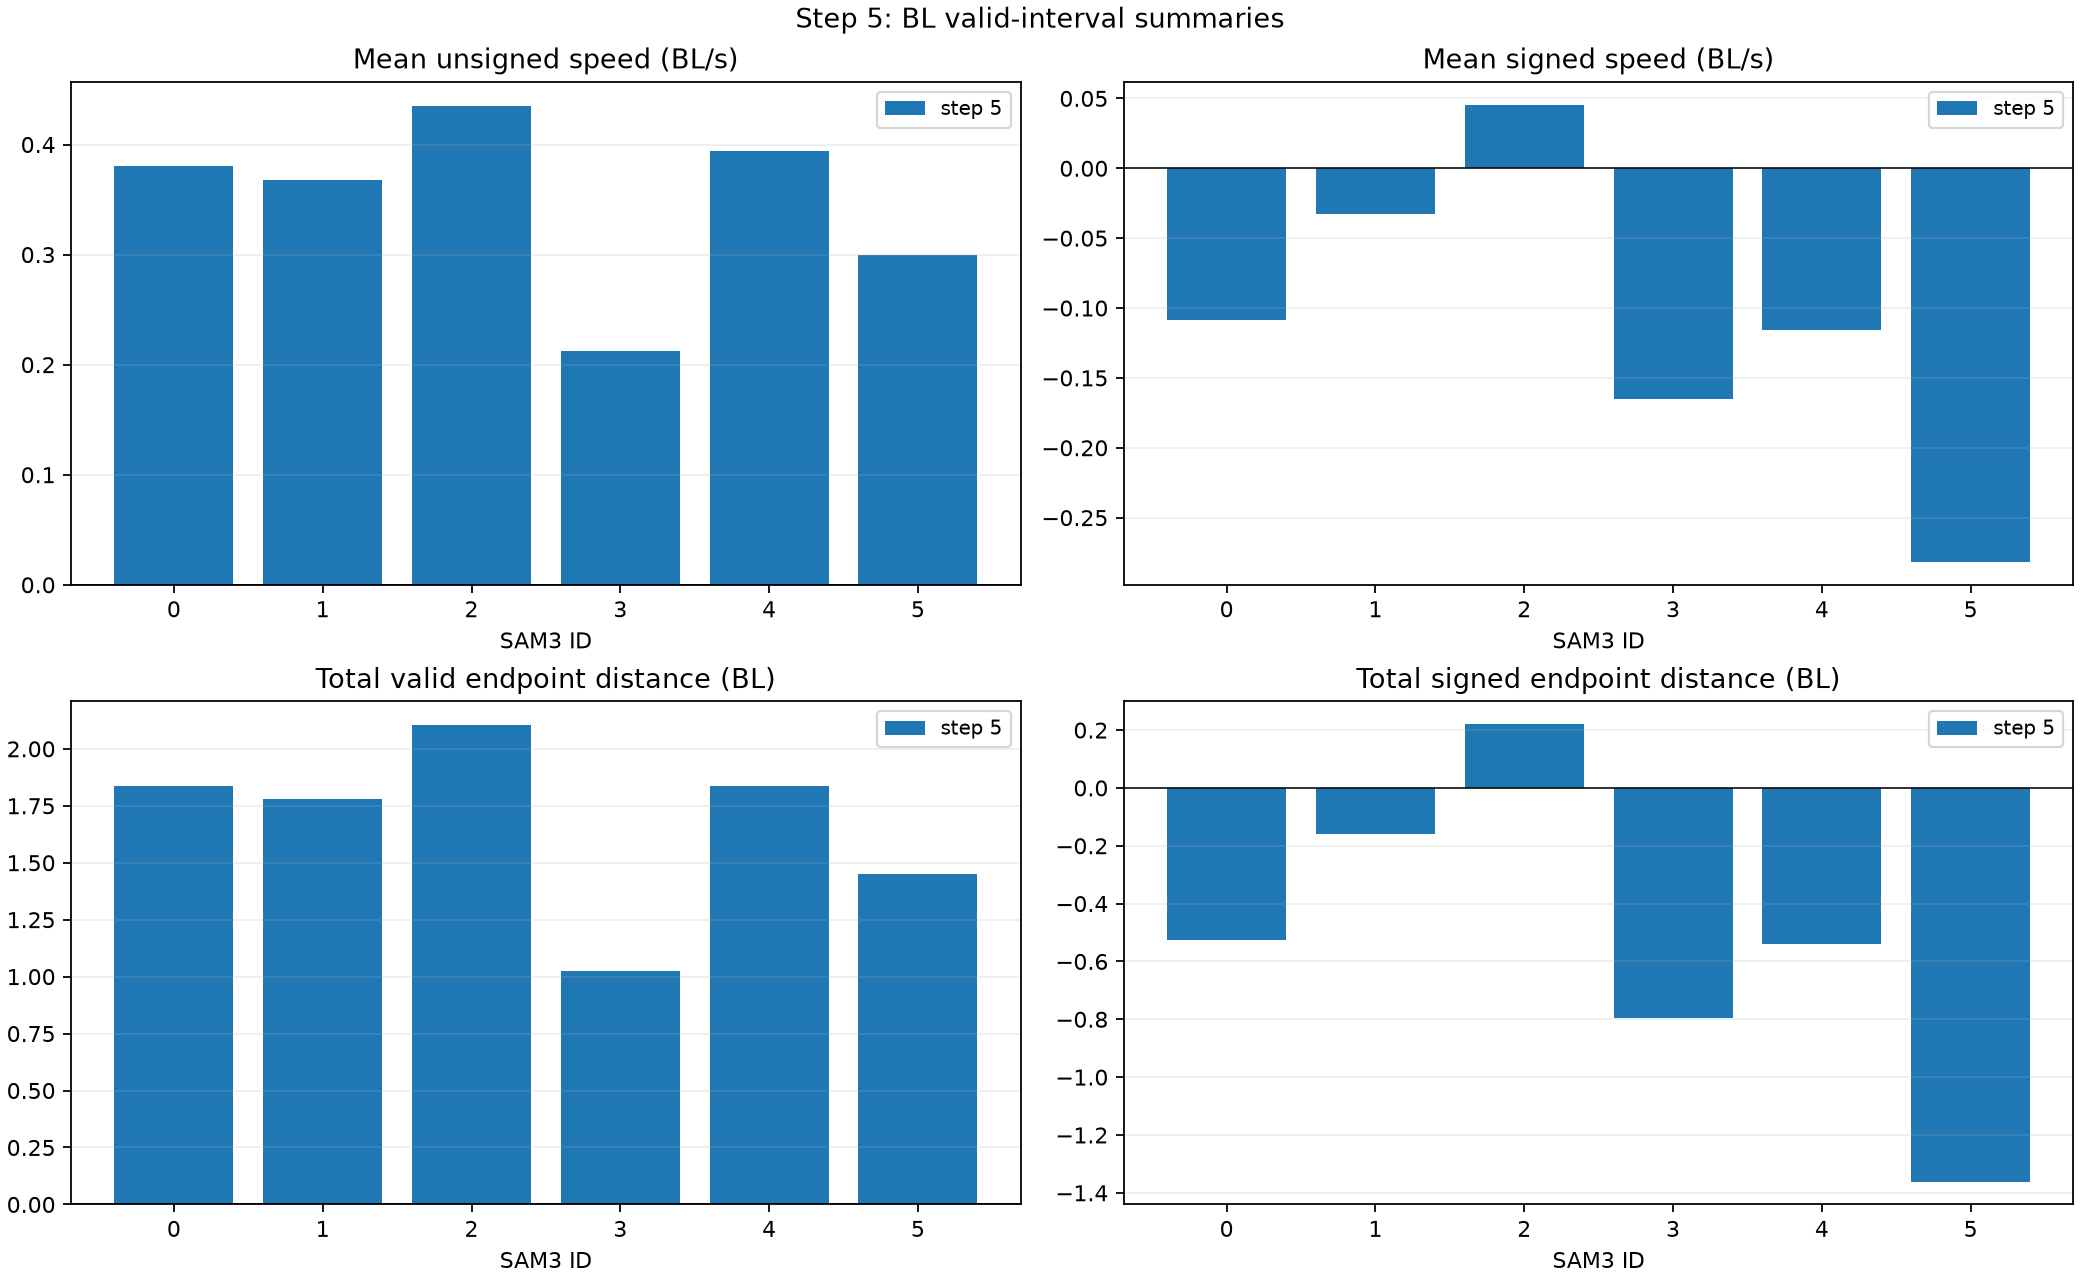

Data behind this chart, as committed beside it:
frame_step, id, anchor_frame, start_frame, end_frame, frame_range, observations, sample_rows, candidate_intervals, incomplete_intervals, track_span_s, valid_distance_intervals, valid_signed_intervals, valid_distance_time_s, valid_signed_time_s, distance_time_coverage, signed_time_coverage, path_distance_bl, signed_distance_bl, forward_distance_bl, backward_distance_bl, mean_speed_bl_s, mean_signed_speed_bl_s, distance_summary_valid
5, 0, 0, 0, 149, [0, 1, 2, 3, 4, 5, 6, 7, 8, 9, 10, 11, 1…, 150, 31, 30, 1, 4.965, 29, 29, 4.832, 4.832, 0.9732, 0.9732, 1.838, -0.5258, 0.6561, 1.182, 0.3804, -0.1088, 1
5, 1, 0, 0, 149, [0, 1, 2, 3, 4, 5, 6, 7, 8, 9, 10, 11, 1…, 150, 31, 30, 1, 4.965, 29, 29, 4.832, 4.832, 0.9732, 0.9732, 1.779, -0.1579, 0.8106, 0.9684, 0.3682, -0.03267, 1
5, 2, 0, 0, 149, [0, 1, 2, 3, 4, 5, 6, 7, 8, 9, 10, 11, 1…, 150, 31, 30, 1, 4.965, 29, 29, 4.832, 4.832, 0.9732, 0.9732, 2.103, 0.2202, 1.162, 0.9415, 0.4353, 0.04557, 1
5, 3, 0, 0, 149, [0, 1, 2, 3, 4, 5, 6, 7, 8, 9, 10, 11, 1…, 150, 31, 30, 1, 4.965, 29, 29, 4.832, 4.832, 0.9732, 0.9732, 1.025, -0.7973, 0.1137, 0.911, 0.2121, -0.165, 1
5, 4, 0, 0, 149, [0, 1, 2, 3, 4, 5, 6, 7, 8, 9, 10, 11, 1…, 150, 31, 30, 1, 4.965, 28, 28, 4.665, 4.665, 0.9396, 0.9396, 1.838, -0.5398, 0.6488, 1.189, 0.3939, -0.1157, 1
5, 5, 0, 0, 149, [0, 1, 2, 3, 4, 5, 6, 7, 8, 9, 10, 11, 1…, 150, 31, 30, 1, 4.965, 29, 29, 4.832, 4.832, 0.9732, 0.9732, 1.449, -1.361, 0.04416, 1.405, 0.3, -0.2817, 1
